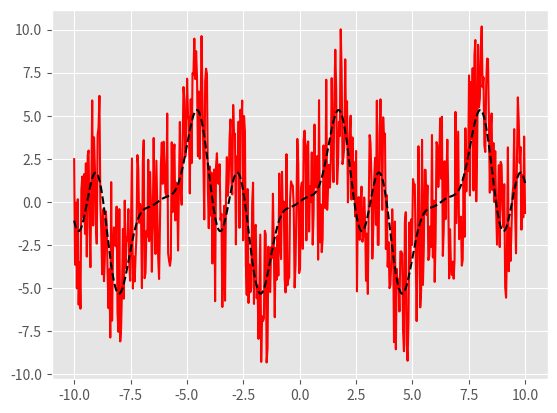

This chart was generated by the following Python code: (Note: this script raises an exception after producing the figure.)
import numpy as np

A = np.array([
        [1, 2, 3],
        [3, 2, 1],
        [-1, -2, -6],
    ])
b = np.array([0, 1, -1])













C = np.array([
     [ 0.87119148,  0.9330127,  -0.9330127],
     [ 1.1160254,   0.04736717, -0.04736717],
     [ 1.1160254,   0.04736717, -0.04736717],
    ])
b1 = np.array([ 2.3674474,  -0.24813392, -0.24813392])
b2 = np.array([0, 1, 1])

D = C.copy()
D[2, :] = C[0] - 3*C[1]
D

















import matplotlib
import matplotlib.pyplot as plt
%matplotlib inline
matplotlib.style.use('ggplot')

import numpy as np

def signal(x, noise=0):
    r = np.random.uniform(-noise, noise, len(x))
    return 3*np.sin(x) - 2*np.sin(3*x) + np.sin(4*x) + r

X = np.linspace(-10, 10, 500)
Y = signal(X, noise=5)

plt.plot(X, Y, 'r-', X, signal(X, noise=0), 'k--')

def fitfunc(x, a):
    return a[0]*np.cos(x) + a[1]*np.sin(x) + \
           a[2]*np.cos(2*x) + a[3]*np.sin(2*x) + \
           a[4]*np.cos(3*x) + a[5]*np.sin(3*x) + \
           a[6]*np.cos(4*x) + a[7]*np.sin(4*x)

def basisfuncs(x):
    return np.array([np.cos(x), np.sin(x), 
                     np.cos(2*x), np.sin(2*x), 
                     np.cos(3*x), np.sin(3*x), 
                     np.cos(4*x), np.sin(4*x)])

M = 8
sigma = 1.
alpha = np.zeros((M, M))
beta = np.zeros(M)
for x in X:
    Xk = basisfuncs(x)
    for k in range(M):
        for j in range(M):
            alpha[k, j] += Xk[k]*Xk[j]
for x, y in zip(X, Y):
    beta += y * basisfuncs(x)/sigma



w





plt.plot(X, fitfunc(X, a_values), 'b-', label="fit")
plt.plot(X, signal(X, noise=0), 'k--', label="signal")
plt.legend(loc="best", fontsize="small")

